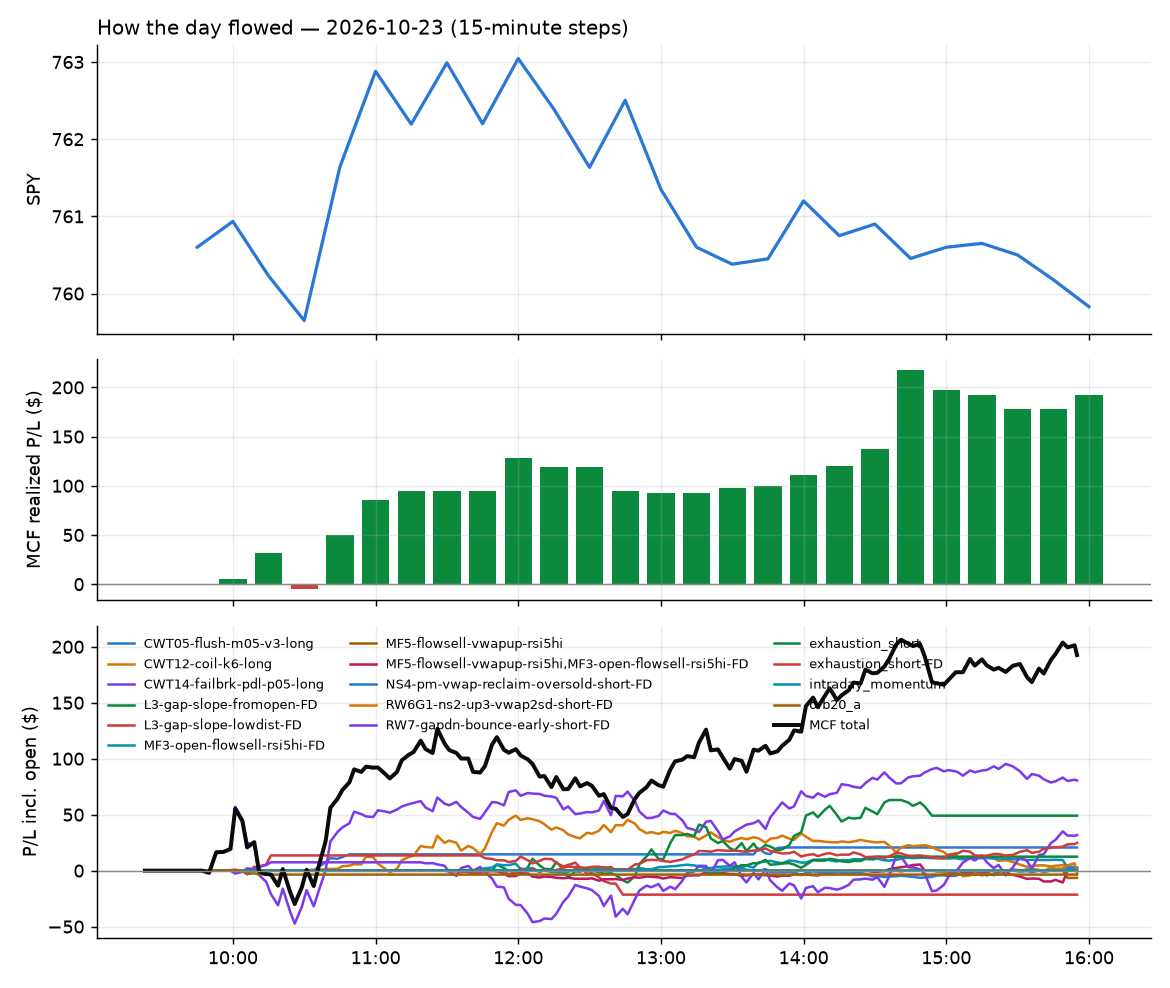

The data file committed next to this chart (first rows):
id, run_id, symbol, strategy, side, date, signal_time, entry_time, entry, stop, target, exit_time, exit, exit_reason, r_multiple, mae_r, mfe_r, success, shares, pnl, broker_order_id, slip_bps, pnl_adj, pct
5802, 1, CGGR, CWT14-failbrk-pdl-p05-long, 1, 2026-10-23, 2026-10-23 09:50:34.906133-04:00, 2026-10-23 09:50:37.709683-04:00, 45.88, 45.74, 46.01, 2026-10-23 10:01:41.320191-04:00, 46.01, target, 0.9834, -0.05176, 0.9783, , 20, 2.66, 400162ae-9894-44a3-8974-9f9d11c38d64, -9.364, 2.66, 0.2899
5801, 1, EMBJ, CWT14-failbrk-pdl-p05-long, 1, 2026-10-23, 2026-10-23 09:50:39.700881-04:00, 2026-10-23 09:50:40.878925-04:00, 69.1, 68.56, 69.41, 2026-10-23 09:57:56.881995-04:00, 68.51, stop, -1.089, -1.016, 0.01847, , 13, -7.67, 64c22f8a-42de-4803-b9bb-20abb02c1da5, -3.327, -7.93, -0.8538
5818, 1, GLDM, CWT14-failbrk-pdl-p05-long, 1, 2026-10-23, 2026-10-23 09:50:43.609311-04:00, 2026-10-23 09:50:44.583342-04:00, 79.55, 79.24, 79.66, 2026-10-23 10:15:34.260619-04:00, 79.23, stop, -1.047, -1.144, 0.2471, , 11, -3.56, a5bb182b-962a-4e7b-907c-f979e1240c19, 4.23, -3.78, -0.4068
5815, 1, GLD, CWT14-failbrk-pdl-p05-long, 1, 2026-10-23, 2026-10-23 09:50:43.495776-04:00, 2026-10-23 09:50:44.773386-04:00, 368.6, 367.3, 369.2, 2026-10-23 10:13:16.921757-04:00, 367.3, stop, -1.001, -1.005, 0.2966, , 2, -2.7, b11a5946-754d-478b-aa2a-f4397584f34c, 1.492, -2.74, -0.3662
5812, 1, GAP, CWT14-failbrk-pdl-p05-long, 1, 2026-10-23, 2026-10-23 09:50:42.731538-04:00, 2026-10-23 09:50:45.742196-04:00, 22.42, 22.18, 22.44, 2026-10-23 10:03:59.868491-04:00, 22.17, stop, -1.023, -1.003, 0.08186, , 41, -10.25, c98b3c48-f2e4-4012-be8e-426657f139d1, 29.08, -11.07, -1.115
5819, 1, IAU, CWT14-failbrk-pdl-p05-long, 1, 2026-10-23, 2026-10-23 09:50:45.030130-04:00, 2026-10-23 09:50:46.285309-04:00, 75.59, 75.29, 75.69, 2026-10-23 10:15:34.165683-04:00, 75.28, stop, -1.041, -1.177, 0.2421, , 12, -3.7, 42f7759c-e036-40de-9805-cb8ea850c52d, 4.412, -3.94, -0.4079
5820, 1, IAUM, CWT14-failbrk-pdl-p05-long, 1, 2026-10-23, 2026-10-23 09:50:45.150036-04:00, 2026-10-23 09:50:46.384816-04:00, 40.07, 39.92, 40.13, 2026-10-23 10:14:30.457030-04:00, 39.93, stop, -0.9712, -1.006, 0.3019, , 23, -3.33, 1ed5c295-fe11-42fe-bf55-501936efeb1f, 2.496, -3.79, -0.3613
5795, 1, IGV, CWT14-failbrk-pdl-p05-long, 1, 2026-10-23, 2026-10-23 09:50:45.852125-04:00, 2026-10-23 09:50:46.497878-04:00, 108.5, 107.7, 108.8, 2026-10-23 09:51:11.401331-04:00, 108.8, target, 0.3231, -0.1299, 0.569, , 8, 2.09, 8ccfc7e8-7e47-4bc5-9094-cdd1a9b40228, 9.225, 2.09, 0.2408
5816, 1, IJH, CWT14-failbrk-pdl-p05-long, 1, 2026-10-23, 2026-10-23 09:50:46.066512-04:00, 2026-10-23 09:50:47.111053-04:00, 72.21, 71.96, 72.32, 2026-10-23 10:12:45.478578-04:00, 71.96, stop, -1.003, -1.003, 0.4012, , 12, -3.0, b314816e-6426-4cfd-b5e4-8605ad686645, 1.385, -3.24, -0.3462
5803, 1, IWM, CWT14-failbrk-pdl-p05-long, 1, 2026-10-23, 2026-10-23 09:50:47.063629-04:00, 2026-10-23 09:50:47.683715-04:00, 274.7, 273.9, 275.3, 2026-10-23 10:01:18.101983-04:00, 275.3, target, 0.7316, -0.167, 0.5487, , 3, 1.84, 21c700a6-5ceb-4ee5-a6eb-4fd69b427bae, -3.639, 1.84, 0.2233
5797, 1, IVW, CWT14-failbrk-pdl-p05-long, 1, 2026-10-23, 2026-10-23 09:50:46.909780-04:00, 2026-10-23 09:50:48.283606-04:00, 136.6, 136.2, 137, 2026-10-23 09:55:05.364550-04:00, 136.6, scaled+breakeven, 0.1074, -0.1976, 0.5239, , 6, 0.25, c1f46058-fbdf-46b4-9604-a5ab1892c2ce, -9.752, 0.19, 0.03051
5823, 1, MS, CWT14-failbrk-pdl-p05-long, 1, 2026-10-23, 2026-10-23 09:50:51.361668-04:00, 2026-10-23 09:50:53.330357-04:00, 182.3, 181.1, 183, 2026-10-23 10:17:10.899436-04:00, 180.9, stop, -1.171, -1.257, 0.1002, , 5, -7.01, 14dd5a04-7579-4ccf-858b-5dd33e1668b3, -3.838, -7.11, -0.7689
5804, 1, RDW, CWT14-failbrk-pdl-p05-long, 1, 2026-10-23, 2026-10-23 09:50:57.021064-04:00, 2026-10-23 09:50:57.967258-04:00, 8.02, 7.898, 8.118, 2026-10-23 10:00:23.633325-04:00, 8.12, target, 0.8214, -0.1643, 0.9035, , 114, 11.4, f04ef5f6-e86c-45d7-9d42-b8183498cf75, -31.08, 11.4, 1.247
5796, 1, S, CWT14-failbrk-pdl-p05-long, 1, 2026-10-23, 2026-10-23 09:50:57.984904-04:00, 2026-10-23 09:50:58.531753-04:00, 22.69, 22.3, 22.74, 2026-10-23 09:51:12.212284-04:00, 22.74, target, 0.1275, -0.2551, 0.3188, , 40, 2, b6051dab-ddc6-4dd8-9d52-4645e3f07c93, 44.27, 2, 0.2204
5805, 1, SE, CWT14-failbrk-pdl-p05-long, 1, 2026-10-23, 2026-10-23 09:50:58.946302-04:00, 2026-10-23 09:51:00.965874-04:00, 75.39, 74.54, 75.95, 2026-10-23 10:01:14.856032-04:00, 75.95, target, 0.6565, -0.1231, 0.6096, , 12, 6.72, 3ceed9f2-822b-4bf3-823a-7548ea615d5e, -11.92, 6.72, 0.7428
5832, 1, SCHG, CWT14-failbrk-pdl-p05-long, 1, 2026-10-23, 2026-10-23 09:50:58.470046-04:00, 2026-10-23 09:51:02.229851-04:00, 34.81, 34.69, 34.9, 2026-10-23 10:39:16.789519-04:00, 34.9, target, 0.7745, -0.3029, 0.7745, , 26, 2.34, 8defde0b-17af-42ce-acaf-5005e8478772, -5.742, 2.34, 0.2585
5806, 1, SPMD, CWT14-failbrk-pdl-p05-long, 1, 2026-10-23, 2026-10-23 09:51:01.258363-04:00, 2026-10-23 09:51:03.829443-04:00, 63.25, 63.02, 63.33, 2026-10-23 10:01:44.433158-04:00, 63.33, target, 0.344, -0.4222, 0.03753, , 14, 1.1, aa4dac77-1610-4d35-a019-7c07fc059fd9, 3.389, 1.1, 0.1242
5798, 1, SPYG, CWT14-failbrk-pdl-p05-long, 1, 2026-10-23, 2026-10-23 09:51:01.739720-04:00, 2026-10-23 09:51:04.013799-04:00, 118.3, 117.9, 118.6, 2026-10-23 09:54:59.242309-04:00, 118.3, scaled+breakeven, 0.09753, -0.004242, 0.4855, , 7, 0.23, 9e26b0dd-c722-4ec1-9ea9-68fe76ccaba9, -9.593, 0.15, 0.02778
5807, 1, TNA, CWT14-failbrk-pdl-p05-long, 1, 2026-10-23, 2026-10-23 09:51:03.147302-04:00, 2026-10-23 09:51:04.027997-04:00, 55.1, 54.54, 55.4, 2026-10-23 10:01:20.247364-04:00, 55.44, target, 0.6054, -0.2145, 0.3932, , 16, 5.42, 263e5f92-dcf8-47de-95a2-dc43146926a7, -2.177, 5.42, 0.6148
5830, 1, VUG, CWT14-failbrk-pdl-p05-long, 1, 2026-10-23, 2026-10-23 09:51:06.780864-04:00, 2026-10-23 09:51:07.905148-04:00, 86.78, 86.49, 87, 2026-10-23 10:31:55.016914-04:00, 87.0, target, 0.7514, -0.2732, 0.666, , 10, 2.2, 77cf09b7-ca83-4052-8ec6-5f1ed4602ef6, -5.758, 2.2, 0.2535
5799, 1, UPST, CWT14-failbrk-pdl-p05-long, 1, 2026-10-23, 2026-10-23 09:51:04.853868-04:00, 2026-10-23 09:51:07.980794-04:00, 23.47, 23.16, 23.59, 2026-10-23 09:54:37.045265-04:00, 23.59, target, 0.393, -0.3275, 0.4258, , 39, 4.68, ff4a0430-d04a-43dc-9c0f-7d2cd8fb2d50, 10.66, 4.68, 0.5113
5833, 1, VOOG, CWT14-failbrk-pdl-p05-long, 1, 2026-10-23, 2026-10-23 09:51:06.066903-04:00, 2026-10-23 09:51:08.163678-04:00, 82.12, 81.88, 82.35, 2026-10-23 10:38:55.716263-04:00, 82.35, target, 0.9579, -0.3024, 0.9579, , 11, 2.55, 5ed7d5f8-42ad-44b8-b9c4-eb22234329ee, -8.738, 2.55, 0.2823
5808, 1, VTWO, CWT14-failbrk-pdl-p05-long, 1, 2026-10-23, 2026-10-23 09:51:06.676121-04:00, 2026-10-23 09:51:08.915503-04:00, 111, 110.6, 111.2, 2026-10-23 10:01:19.006547-04:00, 111.2, target, 0.6573, -0.157, 0.4565, , 8, 1.8, a6a41208-21f8-4792-8e0c-d06a596a2f40, -2.816, 1.8, 0.2028
5814, 1, IXUS, orb20_a, 1, 2026-10-23, 2026-10-23 09:54:32.792570-04:00, 2026-10-23 09:54:33.900444-04:00, 92.24, 92.16, 92.45, 2026-10-23 10:10:53.724308-04:00, 92.15, stop, -1.113, -1.062, 1.5, , 10, -0.89, b31a2a47-c126-4d64-8c5a-5630e61a0b37, 0.5421, -1.09, -0.09649
5800, 1, COMP, CWT14-failbrk-pdl-p05-long, 1, 2026-10-23, 2026-10-23 09:55:35.916073-04:00, 2026-10-23 09:55:36.252658-04:00, 9.74, 9.599, 9.781, 2026-10-23 09:56:17.037440-04:00, 9.78, target, 0.283, -0.1769, 0.07075, , 95, 3.8, a6c0651e-60c7-4698-aa7d-1a256f09bda2, 20.58, 3.8, 0.4107
5809, 1, QBTS, CWT14-failbrk-pdl-p05-long, 1, 2026-10-23, 2026-10-23 09:55:54.649190-04:00, 2026-10-23 09:55:55.317593-04:00, 11.41, 11.2, 11.5, 2026-10-23 10:01:25.236406-04:00, 11.5, target, 0.4298, -0.2536, 0.09551, , 81, 7.29, 8b0e8426-e0e3-4511-9d2a-845942340171, 8.772, 7.29, 0.7888
5828, 1, AMAT, CWT14-failbrk-pdl-p05-long, 1, 2026-10-23, 2026-10-23 10:00:32.435409-04:00, 2026-10-23 10:00:40.929794-04:00, 376.5, 371, 378.7, 2026-10-23 10:25:26.707357-04:00, 378.7, target, 0.4001, -0.2299, 0.449, , 2, 4.42, cfba45a1-71b2-4e1a-a3b8-0deef891b3ca, 9.837, 4.42, 0.587
5821, 1, COPX, RW7-gapdn-bounce-early-short-FD, -1, 2026-10-23, 2026-10-23 10:00:37.942444-04:00, 2026-10-23 10:00:45.946427-04:00, 73.26, 73.95, 72.65, 2026-10-23 10:16:37.145738-04:00, 72.64, target, 0.8947, -0.3463, 0.6927, , 12, 7.44, e8d50a91-7f9e-4484-848e-ace00605fb69, 5.457, 7.44, 0.8463
5844, 1, FLR, CWT14-failbrk-pdl-p05-long, 1, 2026-10-23, 2026-10-23 10:00:42.931580-04:00, 2026-10-23 10:00:49.876399-04:00, 43.39, 42.82, 43.55, 2026-10-23 10:44:38.508399-04:00, 43.56, target, 0.2996, -0.749, 0.467, , 21, 3.57, 48b1ec3e-8522-4923-8469-5fa2d8847277, 18.47, 3.57, 0.3918
5824, 1, HUT, CWT14-failbrk-pdl-p05-long, 1, 2026-10-23, 2026-10-23 10:00:45.765295-04:00, 2026-10-23 10:00:53.470671-04:00, 63.82, 61.95, 64.7, 2026-10-23 10:17:38.754662-04:00, 61.92, stop, -1.017, -1.038, 0.3011, , 14, -26.57, 6498d8db-1fad-4d79-b0ef-1a2066ab9607, 5.039, -26.85, -2.974
5872, 1, ITUB, CWT14-failbrk-pdl-p05-long, 1, 2026-10-23, 2026-10-23 10:00:47.514350-04:00, 2026-10-23 10:00:53.705149-04:00, 9.5, 9.393, 9.538, 2026-10-23 13:50:46.782400-04:00, 9.54, target, 0.3752, -1.007, 0.4221, , 97, 3.88, c7a3ded7-9244-4074-8789-5ae4dc81ed92, 10.54, 3.88, 0.4211
5810, 1, IONQ, CWT14-failbrk-pdl-p05-long, 1, 2026-10-23, 2026-10-23 10:00:47.054782-04:00, 2026-10-23 10:00:54.798347-04:00, 30.76, 30.07, 31.02, 2026-10-23 10:01:35.177872-04:00, 31.03, target, 0.4019, -0.1249, 0.006829, , 30, 8.24, d75737e8-5833-4970-ad53-0026c7e14510, 16.39, 8.24, 0.8931
5813, 1, ILF, orb20_a, 1, 2026-10-23, 2026-10-23 10:00:46.762939-04:00, 2026-10-23 10:00:54.844627-04:00, 37.32, 37.22, 37.44, 2026-10-23 10:05:47.141796-04:00, 37.21, stop, -1.1, -1.05, 0.1, , 24, -2.64, 98509ba1-da20-4759-9327-41ab594c8165, 5.362, -3.12, -0.2947
5817, 1, MDY, CWT14-failbrk-pdl-p05-long, 1, 2026-10-23, 2026-10-23 10:00:51.065017-04:00, 2026-10-23 10:00:56.282556-04:00, 658.9, 656.5, 659.7, 2026-10-23 10:12:43.988431-04:00, 656.3, stop, -1.061, -1.024, 0.3025, , 1, -2.56, 9c34502d-437a-41c8-8cbb-9075df009612, 4.1, -2.58, -0.3885
5811, 1, RGTI, CWT14-failbrk-pdl-p05-long, 1, 2026-10-23, 2026-10-23 10:00:56.948963-04:00, 2026-10-23 10:01:00.757034-04:00, 11.34, 11.12, 11.41, 2026-10-23 10:01:34.970118-04:00, 11.41, target, 0.3129, , , , 81, 5.67, 9cb32547-7fce-457d-b92e-085d34231e6b, 22.01, 5.67, 0.6173
5841, 1, FN, CWT14-failbrk-pdl-p05-long, 1, 2026-10-23, 2026-10-23 10:05:44.167599-04:00, 2026-10-23 10:05:46.485873-04:00, 313.7, 307.3, 318.3, 2026-10-23 10:44:10.846790-04:00, 318.5, target, 0.7502, -0.2008, 0.7829, , 2, 9.64, 899ab8ac-d216-4c16-a24e-c1aac7b441da, -29.56, 9.64, 1.537
5829, 1, HIMS, CWT14-failbrk-pdl-p05-long, 1, 2026-10-23, 2026-10-23 10:05:46.423461-04:00, 2026-10-23 10:05:46.976584-04:00, 28.09, 27.66, 28.37, 2026-10-23 10:25:58.622841-04:00, 27.65, stop, -1.035, -1.011, 0.07054, , 32, -14.08, 653aaa22-aa22-4db1-87b1-7469a26c3c4c, -15.99, -14.72, -1.566
5825, 1, KEYS, CWT14-failbrk-pdl-p05-long, 1, 2026-10-23, 2026-10-23 10:05:49.737157-04:00, 2026-10-23 10:05:49.938914-04:00, 309.9, 307.1, 312.4, 2026-10-23 10:21:06.777493-04:00, 312.4, target, 0.9375, -0.2728, 1.003, , 2, 5.12, 44522683-a6dc-4802-a3c0-6d81809215d4, -25.43, 5.12, 0.8262
5822, 1, MRNA, L3-gap-slope-lowdist-FD, -1, 2026-10-23, 2026-10-23 10:05:52.624041-04:00, 2026-10-23 10:05:53.687381-04:00, 200.6, 208.9, 197.3, 2026-10-23 10:16:22.466381-04:00, 197.2, target, 0.4078, -0.32, 0.3441, , 4, 13.56, 55d589a9-0941-4c4d-9006-5de2bdac289e, 124.1, 13.56, 1.69
5826, 1, TEVA, CWT14-failbrk-pdl-p05-long, 1, 2026-10-23, 2026-10-23 10:06:02.962133-04:00, 2026-10-23 10:06:06.055633-04:00, 39.79, 39.43, 39.84, 2026-10-23 10:23:18.087916-04:00, 39.43, stop, -1, -1, 0.0, , 23, -8.28, 9606845b-245b-4eeb-9649-4a7ae4f2df8a, 21.41, -8.74, -0.9047
5827, 1, MNST, CWT14-failbrk-pdl-p05-long, 1, 2026-10-23, 2026-10-23 10:10:48.443786-04:00, 2026-10-23 10:10:49.129812-04:00, 46.53, 46.31, 46.69, 2026-10-23 10:24:03.029223-04:00, 46.31, stop, -0.9892, -0.9442, 0.1798, , 19, -4.18, d0e84f8d-0ef1-4824-946a-da24ca671b7e, -6.443, -4.56, -0.4728
5854, 1, DLTR, CWT14-failbrk-pdl-p05-long, 1, 2026-10-23, 2026-10-23 10:20:40.194485-04:00, 2026-10-23 10:20:42.525231-04:00, 124.3, 123.1, 124.5, 2026-10-23 10:53:51.706991-04:00, 124.5, target, 0.2099, -0.6675, 0.361, , 7, 1.75, a6bf8aed-3aab-42ed-9fe6-f6cfcdaac488, 18.34, 1.75, 0.2011
5831, 1, MP, CWT14-failbrk-pdl-p05-long, 1, 2026-10-23, 2026-10-23 10:20:51.221101-04:00, 2026-10-23 10:20:52.957433-04:00, 37.78, 37.17, 37.95, 2026-10-23 10:31:32.964115-04:00, 37.95, target, 0.2783, -0.2128, 0.2128, , 24, 4.08, 8d099f45-5607-4f8e-97e4-13fdaeabd68e, 23.67, 4.08, 0.45
5834, 1, ARKK, CWT14-failbrk-pdl-p05-long, 1, 2026-10-23, 2026-10-23 10:25:32.747725-04:00, 2026-10-23 10:25:33.131627-04:00, 81.26, 80.4, 81.55, 2026-10-23 10:39:16.311032-04:00, 81.55, target, 0.3374, -0.4304, 0.3374, , 11, 3.19, d5aa3f13-de19-4505-bb49-24d8981b3b3a, 11.7, 3.19, 0.3569
5840, 1, CLSK, CWT14-failbrk-pdl-p05-long, 1, 2026-10-23, 2026-10-23 10:25:36.764199-04:00, 2026-10-23 10:25:38.079836-04:00, 8.03, 7.825, 8.118, 2026-10-23 10:41:50.196926-04:00, 8.12, target, 0.4383, -0.3165, 0.2922, , 115, 10.35, e16b0963-5a8d-4580-b54a-69b06fa35f78, 12.47, 10.35, 1.121
5852, 1, IOVA, CWT14-failbrk-pdl-p05-long, 1, 2026-10-23, 2026-10-23 10:25:47.365507-04:00, 2026-10-23 10:25:50.052643-04:00, 13.73, 13.54, 13.89, 2026-10-23 10:49:37.544207-04:00, 13.89, target, 0.8492, -0.3704, 0.9553, , 67, 10.72, e53d6bb5-3e37-445b-a6ad-d5f3282e4831, -32.67, 10.72, 1.165
5895, 1, BABA, CWT12-coil-k6-long, 1, 2026-10-23, 2026-10-23 10:30:36.299824-04:00, 2026-10-23 10:30:38.795758-04:00, 99.89, 99.47, 100.8, 2026-10-23 15:55:51.274997-04:00, 99.66, flatten, -0.5496, -0.5257, 1.732, , 9, -2.07, b3a3c1db-f545-4bfe-8880-f58b594dd349, -2.002, -2.07, -0.2303
5842, 1, CL, CWT14-failbrk-pdl-p05-long, 1, 2026-10-23, 2026-10-23 10:30:39.455729-04:00, 2026-10-23 10:30:40.123815-04:00, 94.59, 94.27, 94.97, 2026-10-23 10:42:35.949117-04:00, 94.24, stop, -1.088, -1.088, 0.5282, , 9, -3.15, f3356630-5de3-455b-a3eb-f186e838936c, -15.31, -3.33, -0.37
5855, 1, CHTR, CWT14-failbrk-pdl-p05-long, 1, 2026-10-23, 2026-10-23 10:30:39.091188-04:00, 2026-10-23 10:30:40.639480-04:00, 107.5, 106.4, 108.3, 2026-10-23 11:08:34.568381-04:00, 108.3, target, 0.6737, -0.4734, 0.8922, , 8, 5.92, 9f57639b-ba05-42ce-9cc0-9c992ed2600a, -12.08, 5.92, 0.6882
5835, 1, IWF, CWT14-failbrk-pdl-p05-long, 1, 2026-10-23, 2026-10-23 10:30:49.224036-04:00, 2026-10-23 10:30:49.813336-04:00, 119.8, 119.2, 120, 2026-10-23 10:38:42.070870-04:00, 120, target, 0.3125, -0.1389, 0.3819, , 7, 1.26, 7a291397-05bd-49c2-8476-7ddaddd7ce01, 5.846, 1.26, 0.1502
5845, 1, LEVI, CWT14-failbrk-pdl-p05-long, 1, 2026-10-23, 2026-10-23 10:30:51.143928-04:00, 2026-10-23 10:30:51.393446-04:00, 20.91, 20.74, 20.98, 2026-10-23 10:45:26.756113-04:00, 20.98, target, 0.4089, -0.4673, 0.6133, , 44, 3.08, 6f0e137c-34a0-4151-8c11-778f8890cf23, 4.785, 3.08, 0.3348
5836, 1, SMR, CWT14-failbrk-pdl-p05-long, 1, 2026-10-23, 2026-10-23 10:31:01.957320-04:00, 2026-10-23 10:31:03.237769-04:00, 5.25, 5.117, 5.294, 2026-10-23 10:38:59.014234-04:00, 5.29, target, 0.3005, -0.1495, 0.338, , 176, 7.04, df66d503-bfbc-4807-a9df-b88883a38d20, 28.65, 7.04, 0.7619
5853, 1, XLV, CWT14-failbrk-pdl-p05-long, 1, 2026-10-23, 2026-10-23 10:31:09.457360-04:00, 2026-10-23 10:31:11.755681-04:00, 179, 178.2, 179.4, 2026-10-23 10:50:57.276065-04:00, 179.4, target, 0.497, -0.2203, 0.5098, , 5, 1.94, 1b65f065-b7e6-49c4-aa53-2027e403365e, 0.1117, 1.94, 0.2167
5837, 1, GDXJ, CWT05-flush-m05-v3-long, 1, 2026-10-23, 2026-10-23 10:35:45.216354-04:00, 2026-10-23 10:35:46.250568-04:00, 98.31, 97.21, 98.74, 2026-10-23 10:38:26.351274-04:00, 98.76, target, 0.4175, -0.1351, 0.4409, , 9, 4.11, 60c1bb02-6982-46b6-8ef9-2833ecd07bac, 7.918, 4.11, 0.4645
5848, 1, MAGS, CWT14-failbrk-pdl-p05-long, 1, 2026-10-23, 2026-10-23 10:35:53.200371-04:00, 2026-10-23 10:35:54.624051-04:00, 70.21, 69.88, 70.36, 2026-10-23 10:47:31.219385-04:00, 70.36, target, 0.4586, -0.1835, 0.6115, , 13, 1.95, 343a2a46-8568-4fb2-8855-88402caa1e8f, 1.425, 1.95, 0.2136
5838, 1, KDP, CWT14-failbrk-pdl-p05-long, 1, 2026-10-23, 2026-10-23 10:35:51.617544-04:00, 2026-10-23 10:35:55.307252-04:00, 34.66, 34.43, 34.72, 2026-10-23 10:39:25.743839-04:00, 34.72, target, 0.2659, -0.1773, 0.133, , 26, 1.56, a2bf9044-b617-4965-a2c8-68072fbfee86, 10.11, 1.56, 0.1731
5843, 1, PLTR, CWT14-failbrk-pdl-p05-long, 1, 2026-10-23, 2026-10-23 10:35:57.820051-04:00, 2026-10-23 10:35:58.957036-04:00, 195.5, 193, 196.3, 2026-10-23 10:43:58.733433-04:00, 196.3, target, 0.2948, -0.1978, 0.3142, , 4, 3.04, 27b9a3ab-3b58-46c2-8962-144b919a473a, 18.96, 3.04, 0.3887
5839, 1, PSLV, CWT05-flush-m05-v3-long, 1, 2026-10-23, 2026-10-23 10:35:58.229585-04:00, 2026-10-23 10:35:59.906121-04:00, 17.27, 17.13, 17.33, 2026-10-23 10:38:06.786697-04:00, 17.33, target, 0.4144, -0.06906, 0.587, , 53, 3.18, cffadaef-ebf1-4220-91e5-a02cac93469f, 5.794, 3.18, 0.3474
5863, 1, KTOS, CWT12-coil-k6-long, 1, 2026-10-23, 2026-10-23 10:40:49.583386-04:00, 2026-10-23 10:40:52.094657-04:00, 37.85, 37.5, 38.24, 2026-10-23 12:36:40.901431-04:00, 38.24, target, 1.125, -0.8652, 1.074, , 24, 9.36, 5f516d0b-703e-4fe9-aa6e-46bfe484f68c, 26.49, 9.36, 1.03
5859, 1, MRNA, CWT12-coil-k6-long, 1, 2026-10-23, 2026-10-23 10:40:51.681723-04:00, 2026-10-23 10:40:52.459526-04:00, 199.5, 196.2, 204.9, 2026-10-23 11:49:53.997997-04:00, 205.0, target, 1.668, -0.5112, 1.739, , 4, 21.92, 58c90062-0633-45db-bacc-416ca4332f64, 19.59, 21.92, 2.747
... 71 more rows
